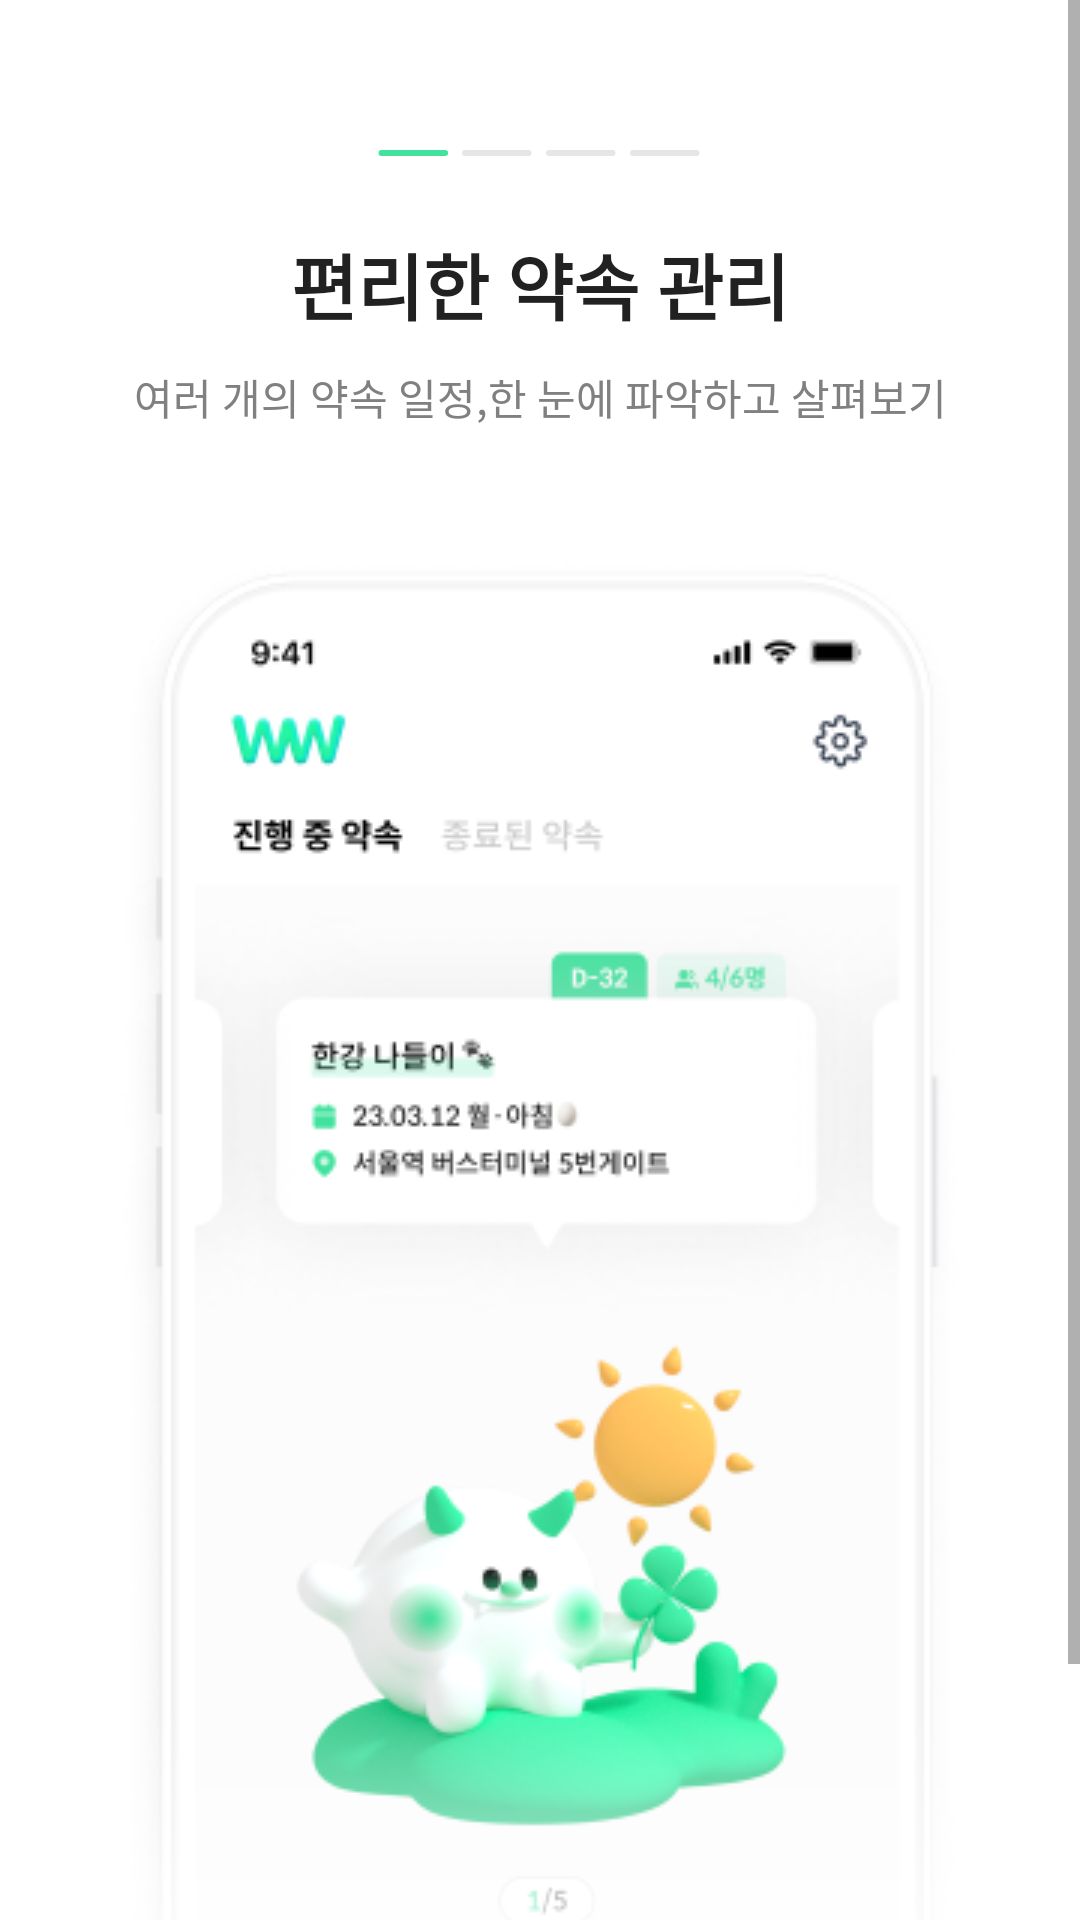

This screen was rendered from an Android layout file. Write that file and the resources it references.
<!-- AndroidManifest.xml: application theme Theme.Www -->
<!-- res/layout/fragment_on_board1.xml -->
<?xml version="1.0" encoding="utf-8"?>
<layout
    xmlns:android="http://schemas.android.com/apk/res/android"
    xmlns:app="http://schemas.android.com/apk/res-auto">
    <ScrollView
        android:layout_width="match_parent"
        android:layout_height="wrap_content">
    <androidx.constraintlayout.widget.ConstraintLayout
        android:layout_width="match_parent"
        android:layout_height="wrap_content">

        <androidx.appcompat.widget.LinearLayoutCompat
            android:id="@+id/ll_onboard1"
            android:layout_width="match_parent"
            android:layout_height="wrap_content"
            android:orientation="horizontal"
            android:gravity="center"
            android:layout_marginTop="@dimen/size_50"
            app:layout_constraintEnd_toEndOf="parent"
            app:layout_constraintStart_toStartOf="parent"
            app:layout_constraintTop_toTopOf="parent">

            <androidx.appcompat.widget.AppCompatImageView
            android:layout_width="wrap_content"
            android:layout_height="wrap_content"
            android:src="@drawable/indicator_green_onboard"/>

            <androidx.appcompat.widget.AppCompatImageView
                android:layout_width="wrap_content"
                android:layout_height="wrap_content"
                android:layout_marginStart="@dimen/size_4"
                android:src="@drawable/indicator_default_onboard"/>

            <androidx.appcompat.widget.AppCompatImageView
                android:layout_width="wrap_content"
                android:layout_height="wrap_content"
                android:layout_marginStart="@dimen/size_4"
                android:src="@drawable/indicator_default_onboard"/>

            <androidx.appcompat.widget.AppCompatImageView
                android:layout_width="wrap_content"
                android:layout_height="wrap_content"
                android:layout_marginStart="@dimen/size_4"
                android:src="@drawable/indicator_default_onboard"/>

        </androidx.appcompat.widget.LinearLayoutCompat>


        <androidx.appcompat.widget.AppCompatImageView
            android:id="@+id/iv_mockup1"
            android:layout_width="wrap_content"
            android:layout_height="wrap_content"
            android:src="@drawable/mock1_onboard"
            android:layout_marginTop="@dimen/size_43"
            app:layout_constraintStart_toStartOf="parent"
            app:layout_constraintEnd_toEndOf="parent"
            app:layout_constraintTop_toBottomOf="@id/tv2_mockup"/>

        <androidx.appcompat.widget.AppCompatTextView
            android:id="@+id/tv1_mockup"
            android:layout_width="wrap_content"
            android:layout_height="wrap_content"
            android:text="@string/mockup1_1"
            android:layout_marginTop="@dimen/size_25"
            style="@style/Text.OnBoard1"
            app:layout_constraintStart_toStartOf="parent"
            app:layout_constraintEnd_toEndOf="parent"
            app:layout_constraintTop_toBottomOf="@id/ll_onboard1"/>

        <androidx.appcompat.widget.AppCompatTextView
            android:id="@+id/tv2_mockup"
            android:layout_width="wrap_content"
            android:layout_height="wrap_content"
            android:text="@string/mockup1_2"
            android:layout_marginTop="@dimen/size_10"
            style="@style/Text.Body4"
            android:textColor="@color/gray_400"
            app:layout_constraintStart_toStartOf="parent"
            app:layout_constraintEnd_toEndOf="parent"
            app:layout_constraintTop_toBottomOf="@id/tv1_mockup"/>

        <androidx.appcompat.widget.AppCompatImageView
            android:layout_width="match_parent"
            android:layout_height="123dp"
            android:background="@drawable/tranparent_onboard"
            app:layout_constraintStart_toStartOf="parent"
            app:layout_constraintEnd_toEndOf="parent"
            app:layout_constraintBottom_toTopOf="@id/btn_onboard1"/>

        <androidx.appcompat.widget.AppCompatButton
            android:id="@+id/btn_onboard1"
            android:layout_width="match_parent"
            android:layout_height="wrap_content"
            android:layout_marginTop="686dp"
            android:text="@string/button_next"
            android:textColor="@color/www_white"
            android:layout_marginStart="@dimen/size_20"
            android:layout_marginEnd="@dimen/size_20"
            app:layout_constraintTop_toTopOf="parent"
            app:layout_constraintStart_toStartOf="parent"
            app:layout_constraintEnd_toEndOf="parent"
            app:layout_constraintBottom_toBottomOf="parent"
            android:background="@drawable/btn_onboarding"/>


    </androidx.constraintlayout.widget.ConstraintLayout>

    </ScrollView>
</layout>
<!-- resources referenced by this layout -->
<resources>
  <color name="gray_400">#FF808080</color>
  <color name="www_white">#FFFFFFFF</color>
  <dimen name="size_10">10dp</dimen>
  <dimen name="size_20">20dp</dimen>
  <dimen name="size_25">25dp</dimen>
  <dimen name="size_4">4dp</dimen>
  <dimen name="size_43">43dp</dimen>
  <dimen name="size_50">50dp</dimen>
  <!-- drawable btn_onboarding (drawable) -->
  <?xml version="1.0" encoding="utf-8"?>
  <shape xmlns:android="http://schemas.android.com/apk/res/android"
      android:shape="rectangle">
      <stroke android:color="@color/www_black"/>
      <solid android:color="@color/www_black"/>
      <corners android:radius="30dp" />
  </shape>
  <!-- drawable indicator_default_onboard (drawable) -->
  <vector xmlns:android="http://schemas.android.com/apk/res/android"
      android:width="24dp"
      android:height="2dp"
      android:viewportWidth="24"
      android:viewportHeight="2">
      <path
          android:pathData="M1,0L22.18,0A1,1 0,0 1,23.18 1L23.18,1A1,1 0,0 1,22.18 2L1,2A1,1 0,0 1,0 1L0,1A1,1 0,0 1,1 0z"
          android:fillColor="#E6E6E6"/>
  </vector>
  <!-- drawable indicator_green_onboard (drawable) -->
  <vector xmlns:android="http://schemas.android.com/apk/res/android"
      android:width="24dp"
      android:height="2dp"
      android:viewportWidth="24"
      android:viewportHeight="2">
      <path
          android:pathData="M1.18,0L22.36,0A1,1 0,0 1,23.36 1L23.36,1A1,1 0,0 1,22.36 2L1.18,2A1,1 0,0 1,0.18 1L0.18,1A1,1 0,0 1,1.18 0z"
          android:fillColor="#41E29E"/>
  </vector>
  <!-- drawable mock1_onboard: png bitmap (drawable-v24, 70373 bytes) -->
  <!-- drawable tranparent_onboard (drawable) -->
  <?xml version="1.0" encoding="utf-8"?>
  <layer-list xmlns:android="http://schemas.android.com/apk/res/android">
      <item>
          <shape xmlns:android="http://schemas.android.com/apk/res/android"
              android:shape="rectangle">
              <gradient
                  android:type="linear"
                  android:angle="90"
                  android:endColor="@color/transparent"
                  android:centerColor="#80FFFFFF"
                  android:startColor="#FFFFFF" />
          </shape>
      </item>
  </layer-list>
  <string name="button_next">다음</string>
  <string name="mockup1_1">편리한 약속 관리</string>
  <string name="mockup1_2">여러 개의 약속 일정,한 눈에 파악하고 살펴보기</string>
  <style name="Text.Body4" parent="android:TextAppearance">
          <item name="android:textStyle">normal</item>
          <item name="android:textSize">@dimen/font_size_14</item>
          <item name="android:fontFamily">@font/spoqa_han_sans_neo_regular</item>
          <item name="android:includeFontPadding">false</item>
      </style>
  <style name="Text.OnBoard1" parent="android:TextAppearance">
          <item name="android:textStyle">bold</item>
          <item name="android:textSize">@dimen/font_size_24</item>
          <item name="android:fontFamily">@font/spoqa_han_sans_neo_bold</item>
          <item name="android:includeFontPadding">false</item>
      </style>
  <style name="Theme.Www" parent="Theme.MaterialComponents.DayNight.NoActionBar">
          <item name="colorPrimary">@color/www_green</item>
  
          <item name="colorPrimaryDark">@color/www_white</item>
          <item name="colorAccent">@color/www_black</item>
          
      </style>
  <color name="www_black">#FF000000</color>
  <color name="transparent">#00FFFFFF</color>
  <dimen name="font_size_14">14dp</dimen>
  <dimen name="font_size_24">24dp</dimen>
  <color name="www_green">#FF41E29E</color>
</resources>
